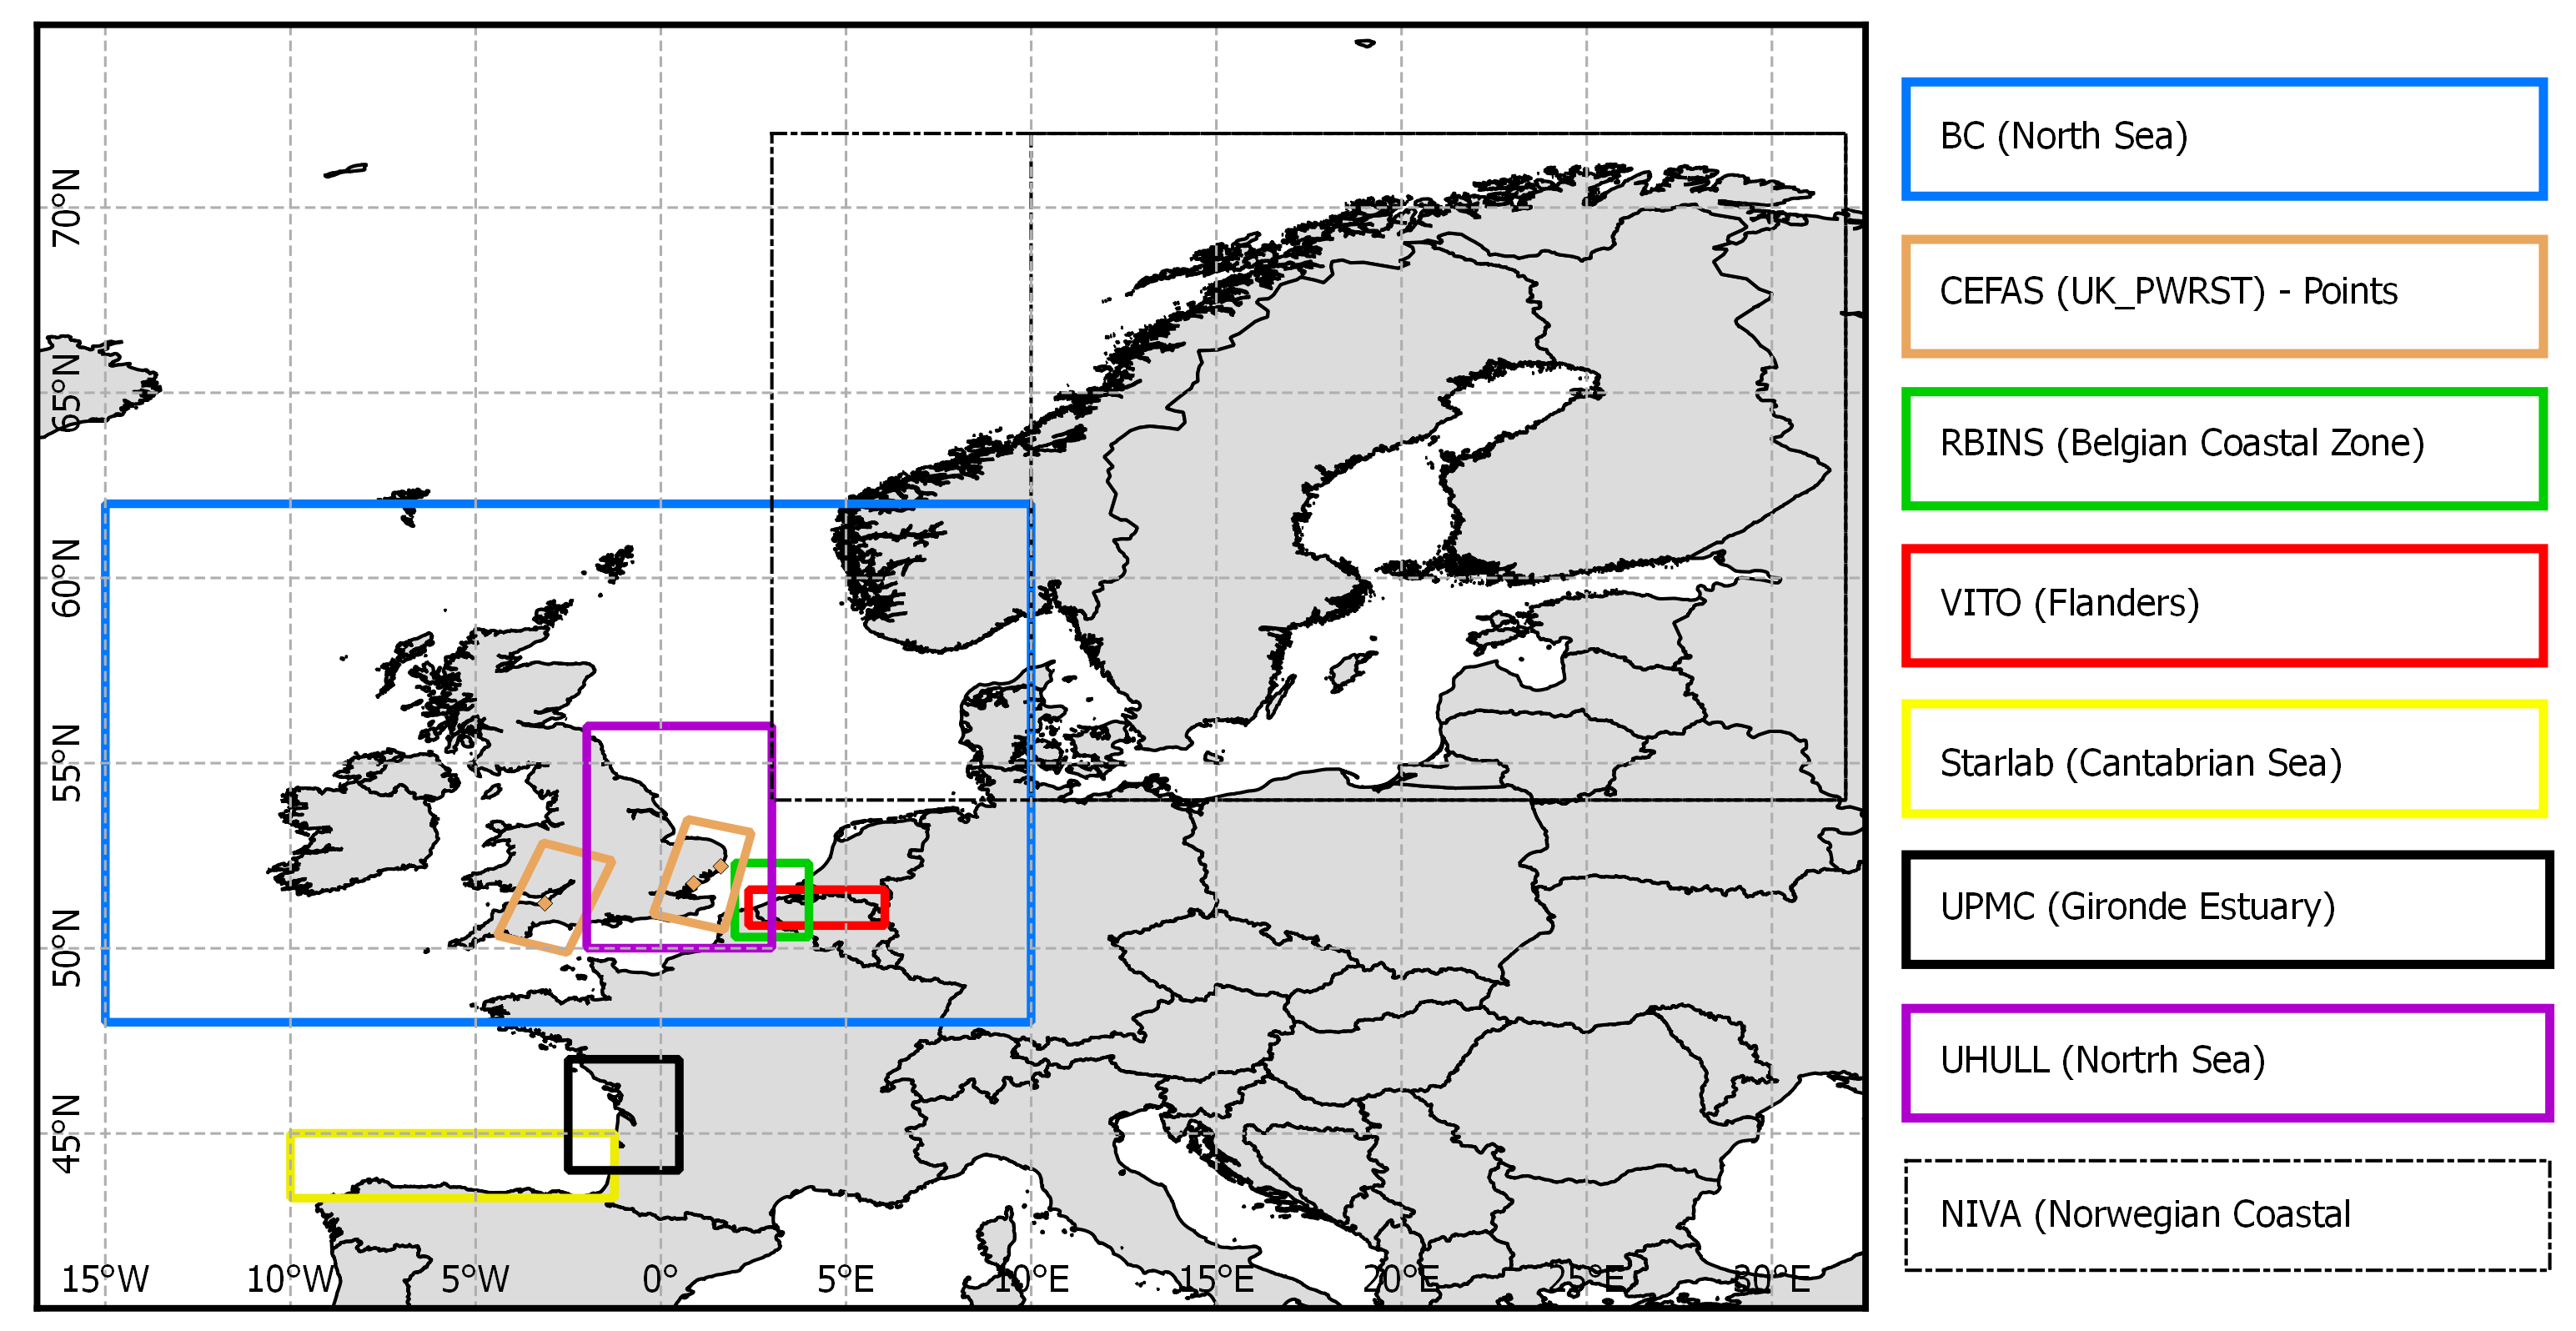

The file beside this chart, header and first rows:
WKT, id, Partner, Region
POLYGON ((2.37 51.58,6.05 51.58,6.05 50.…, 1, VITO, Flanders
POLYGON ((2.0 52.3,4.0 52.3,4.0 50.3,2.0…, 2, RBINS, Belgian Coastal Zone
POLYGON ((-15 62,10 62,10 48,-15 48,-15 …, 3, BC, North Sea
POLYGON ((-10 45,-1.25 45.0,-1.25 43.25,…, 4, STARLAB, Cantabrian Sea
POLYGON ((-2.5 47.0,0.5 47.0,0.5 44.0,-2…, 5, UPMC, Gironde Estuary
POLYGON ((-2 56,3 56,3 50,-2 50,-2 56)), 7, UHULL, No name
POLYGON ((10 72,32 72,32 54,10 54,10 72)…, 81, NIVA, Norwegian Coastal Zone
POLYGON ((3 72,32 72,32 54,3 54,3 72)), 82, NIVA, Norwegian Coastal Zone
